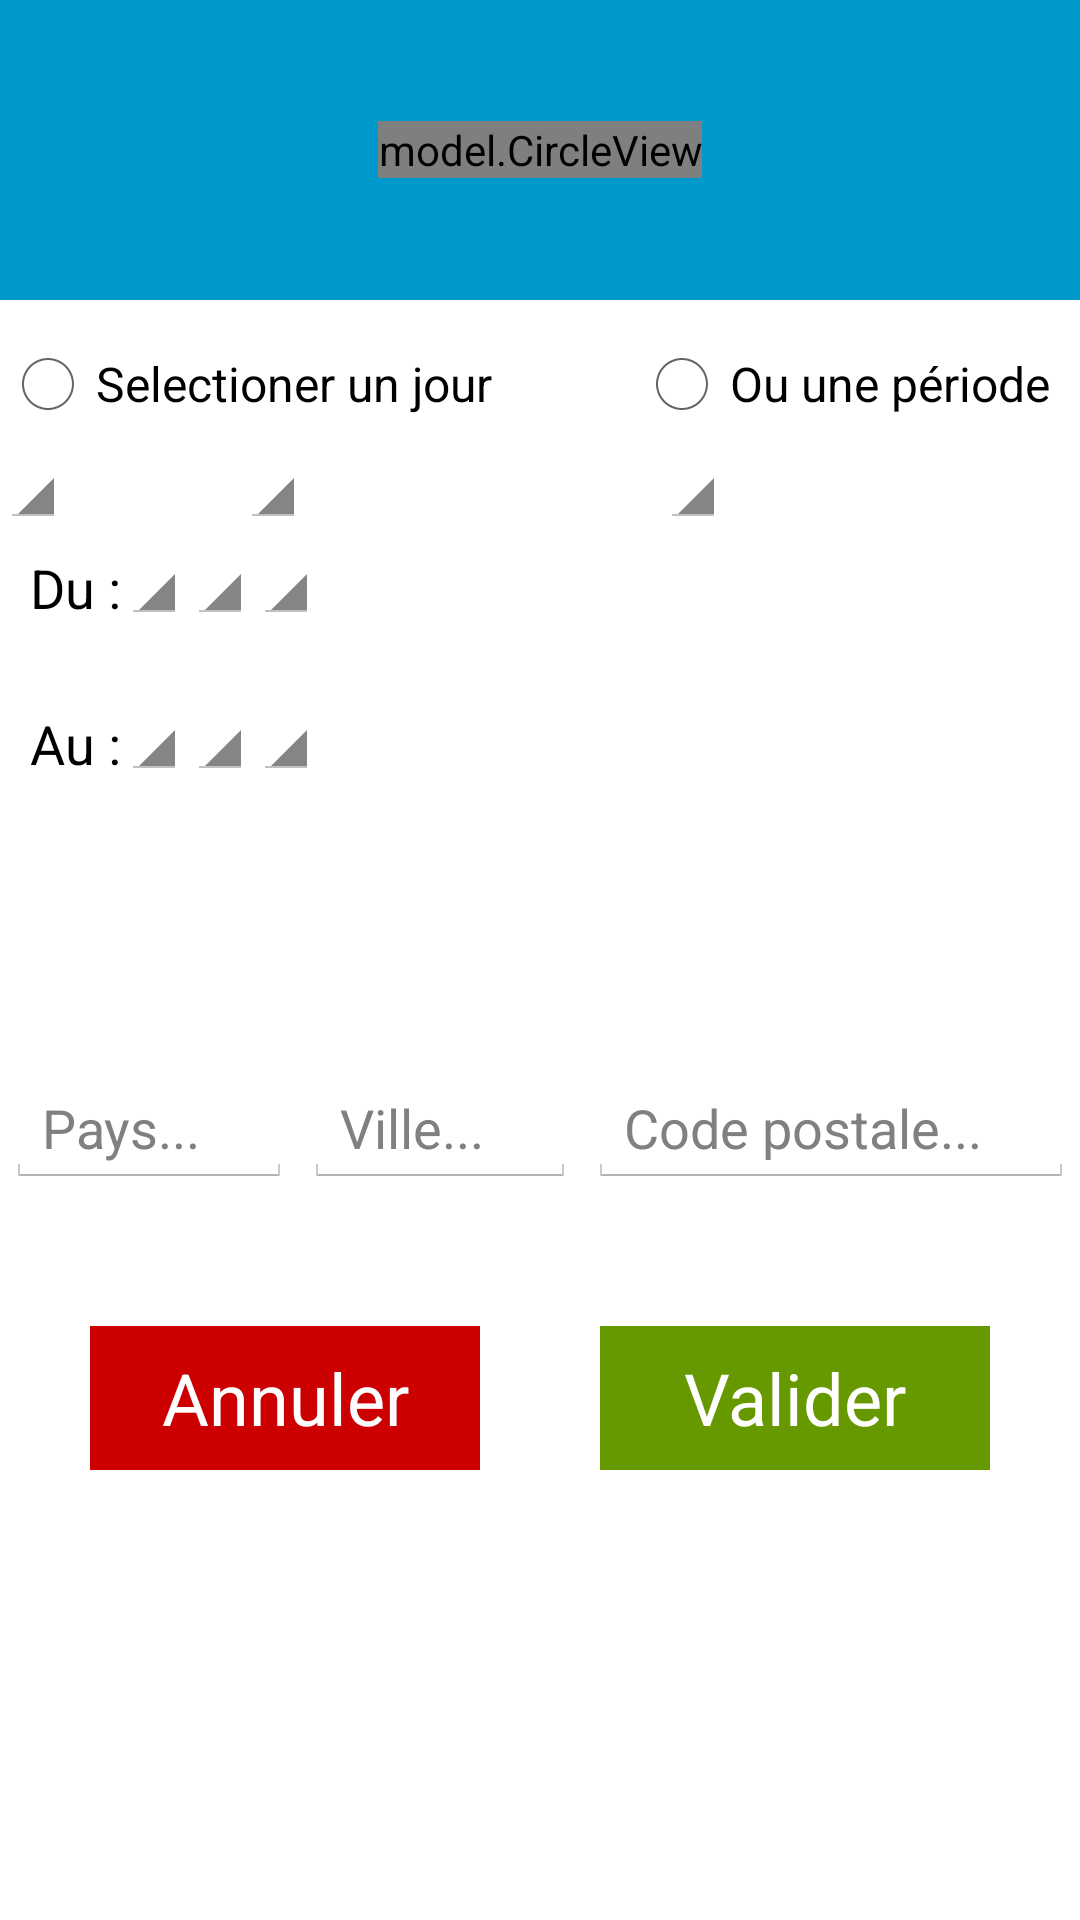

Produce the Android XML layout that renders to this screen, including the resource entries it uses.
<!-- AndroidManifest.xml: application theme CustomActionBarTheme -->
<!-- res/layout/scrolltest.xml -->
<?xml version="1.0" encoding="utf-8"?>
<RelativeLayout xmlns:android="http://schemas.android.com/apk/res/android"
    android:layout_width="match_parent" android:layout_height="match_parent">

    <RelativeLayout
        android:layout_width="match_parent"
        android:layout_height="100dp"
        android:layout_alignParentTop="true"
        android:layout_alignParentStart="true"
        android:id="@+id/entete"
        android:background="@android:color/holo_blue_dark">

        <model.CircleView
            android:layout_width="wrap_content"
            android:layout_height="wrap_content"
            android:layout_centerHorizontal="true"
            android:layout_centerVertical="true"/>


        <ImageView
            android:layout_width="wrap_content"
            android:layout_height="wrap_content"
            android:id="@+id/imageView"
            android:background="@drawable/shop"
            android:layout_centerVertical="true"
            android:layout_centerHorizontal="true" />

    </RelativeLayout>

    <ScrollView
        android:layout_width="match_parent"
        android:layout_height="match_parent"
        android:id="@+id/scrollView"
        android:layout_centerVertical="true"
        android:layout_centerHorizontal="true"
        android:layout_below="@+id/entete">


        <RelativeLayout
            android:layout_width="match_parent"
            android:layout_height="match_parent"
            android:layout_marginTop="12dp">

            <RelativeLayout
                android:layout_width="match_parent"
                android:layout_height="290dp"
                android:id="@+id/relativeLayout"
                android:layout_alignParentTop="true"
                android:layout_alignParentStart="true">

                <RadioButton
                    android:layout_width="wrap_content"
                    android:layout_height="wrap_content"
                    android:id="@+id/choixJour"
                    android:layout_alignParentTop="true"
                    android:layout_alignParentStart="true"
                    android:checked="false"
                    android:text="Selectioner un jour" />


                <Spinner
                    android:layout_width="wrap_content"
                    android:layout_height="wrap_content"
                    android:id="@+id/jours"
                    android:layout_below="@+id/choixJour" />

                <Spinner
                    android:layout_width="wrap_content"
                    android:layout_height="wrap_content"
                    android:id="@+id/mois"
                    android:layout_marginLeft="80dp"
                    android:layout_alignTop="@+id/jours" />

                <Spinner
                    android:layout_width="wrap_content"
                    android:layout_height="wrap_content"
                    android:id="@+id/annees"
                    android:layout_alignTop="@id/mois"
                    android:layout_marginLeft="220dp"/>


                <RadioButton
                    android:layout_width="wrap_content"
                    android:layout_height="wrap_content"
                    android:text="Ou une période"
                    android:id="@+id/radioButton2"
                    android:layout_alignParentEnd="true"
                    android:layout_marginRight="10dp"
                    android:checked="false" />

                <TextView
                    android:layout_width="wrap_content"
                    android:layout_height="wrap_content"
                    android:textAppearance="?android:attr/textAppearanceMedium"
                    android:text="Du :"
                    android:id="@+id/textView6"
                    android:layout_alignBottom="@+id/joursIntervalDeb"
                    android:layout_alignParentStart="true"
                    android:layout_marginStart="10dp" />


                <Spinner
                    android:layout_width="wrap_content"
                    android:layout_height="wrap_content"
                    android:id="@+id/joursIntervalDeb"
                    android:layout_below="@+id/jours"
                    android:layout_toRightOf="@+id/textView6"/>

                <Spinner
                    android:layout_width="wrap_content"
                    android:layout_height="wrap_content"
                    android:id="@+id/moisIntervalDeb"
                    android:layout_toEndOf="@+id/joursIntervalDeb"
                    android:layout_alignTop="@+id/joursIntervalDeb" />

                <Spinner
                    android:layout_width="wrap_content"
                    android:layout_height="wrap_content"
                    android:id="@+id/anneesIntervalDeb"
                    android:layout_alignTop="@id/moisIntervalDeb"
                    android:layout_toEndOf="@+id/moisIntervalDeb"/>


                <TextView
                    android:layout_width="wrap_content"
                    android:layout_height="wrap_content"
                    android:textAppearance="?android:attr/textAppearanceMedium"
                    android:text="Au :"
                    android:id="@+id/textView7"
                    android:layout_alignBottom="@+id/joursIntervalFin"
                    android:layout_alignParentStart="true"
                    android:layout_marginStart="10dp" />


                <Spinner
                    android:layout_width="wrap_content"
                    android:layout_height="wrap_content"
                    android:id="@+id/joursIntervalFin"
                    android:layout_marginTop="20dp"
                    android:layout_below="@+id/joursIntervalDeb"
                    android:layout_toRightOf="@+id/textView7"/>

                <Spinner
                    android:layout_width="wrap_content"
                    android:layout_height="wrap_content"
                    android:id="@+id/moisIntervalFin"
                    android:layout_toEndOf="@+id/joursIntervalFin"
                    android:layout_alignTop="@+id/joursIntervalFin" />

                <Spinner
                    android:layout_width="wrap_content"
                    android:layout_height="wrap_content"
                    android:id="@+id/anneesIntervalFin"
                    android:layout_alignTop="@id/moisIntervalFin"
                    android:layout_toEndOf="@+id/moisIntervalFin"/>

                <LinearLayout
                    android:orientation="horizontal"
                    android:layout_width="match_parent"
                    android:layout_height="wrap_content"
                    android:layout_alignParentBottom="true"
                    android:layout_below="@id/joursIntervalFin"
                    android:id="@+id/localisation"
                    android:weightSum="0.9">

                    <EditText
                        android:layout_width="wrap_content"
                        android:layout_height="wrap_content"
                        android:id="@+id/editText"
                        android:hint="Pays..."
                        android:layout_margin="2dp"
                        android:layout_gravity="bottom"
                        android:layout_weight="0.3" />

                    <EditText
                        android:layout_width="wrap_content"
                        android:layout_height="wrap_content"
                        android:id="@+id/editText2"
                        android:hint="Ville..."
                        android:layout_gravity="bottom"
                        android:layout_margin="2dp"
                        android:layout_weight="0.3" />

                    <EditText
                        android:layout_width="wrap_content"
                        android:layout_height="wrap_content"
                        android:id="@+id/editText3"
                        android:hint="Code postale..."
                        android:layout_gravity="bottom"
                        android:layout_margin="2dp"
                        android:layout_weight="0.3" />
                </LinearLayout>
            </RelativeLayout>

            <RelativeLayout
                android:layout_width="300dp"
                android:layout_height="wrap_content"
                android:layout_alignParentBottom="true"
                android:layout_centerHorizontal="true"
                android:layout_below="@+id/relativeLayout"
                android:layout_marginTop="30dp"
                android:layout_marginBottom="10dp">

                <Button
                    android:id="@+id/annulerHP111"
                    android:layout_width="130dp"
                    android:layout_height="wrap_content"
                    android:text="Annuler"
                    android:textSize="24dp"
                    android:textColor="@android:color/white"
                    android:background="@android:color/holo_red_dark" />

                <Button
                    android:id="@+id/retourHP111"
                    android:layout_width="130dp"
                    android:layout_height="wrap_content"
                    android:text="Valider"
                    android:textSize="24dp"
                    android:textColor="@android:color/white"
                    android:background="@android:color/holo_green_dark"
                    android:layout_alignParentTop="true"
                    android:layout_alignParentEnd="true" />

            </RelativeLayout>

        </RelativeLayout>
    </ScrollView>
</RelativeLayout>
<!-- resources referenced by this layout -->
<resources>
  <style name="CustomActionBarTheme" parent="@android:style/Theme.Holo.Light.DarkActionBar">
          <item name="android:actionBarStyle">@style/MyActionBar</item>
      </style>
  <style name="MyActionBar" parent="@android:style/Widget.Holo.Light.ActionBar.Solid.Inverse">
          <item name="android:background">#183251</item>
      </style>
</resources>
